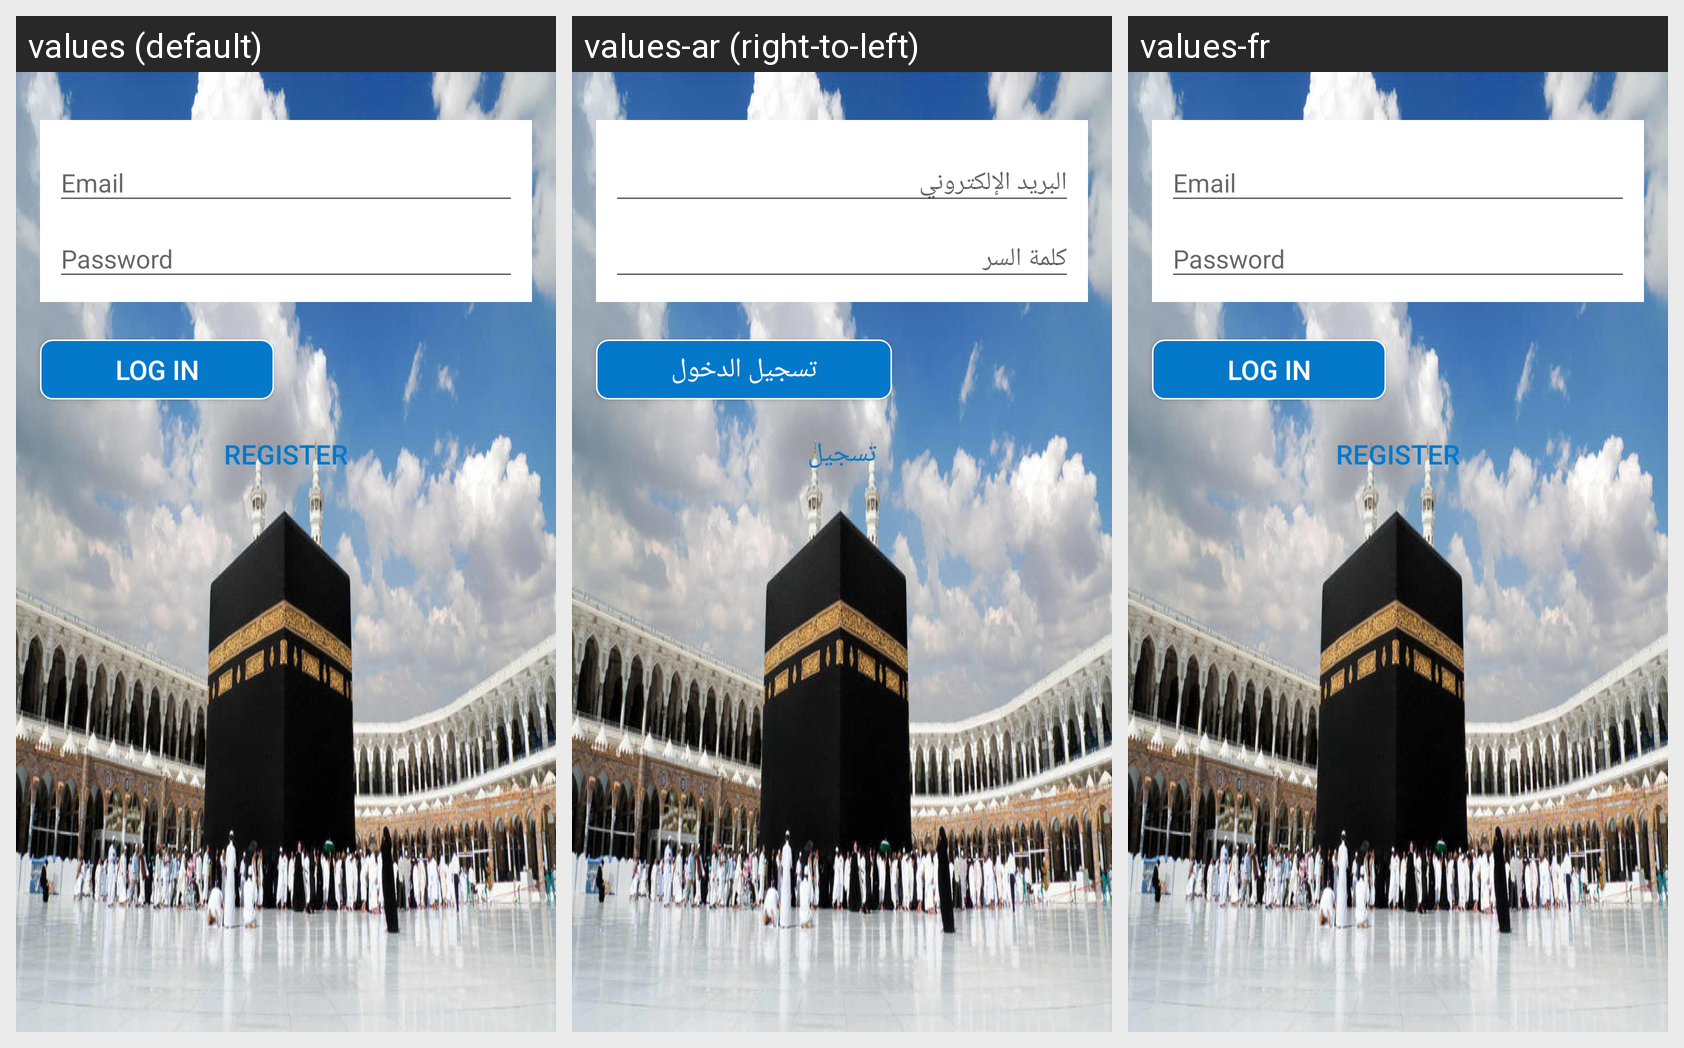

This grid shows one Android layout under several languages. Give, for every string resource on the screen, its name, the default text and each shown locale's text.
Android screen res/layout/activity_company_login.xml rendered under 3 locales, left to right: values (default), values-ar (right-to-left), values-fr. Device: Nexus 5 (rendered at 1080×1920; each locale shown at half size, 540×960, under a caption strip naming it); theme AppTheme.
Strings drawn on this screen, with the default value and each locale's value (text and hints the layout hard-codes, and strings that could not be matched under every locale, appear in the picture but are not listed):

login
  values: Log In
  values-ar: تسجيل الدخول
  values-fr: Log In  [not translated; the default value is used]

register
  values: Register
  values-ar: تسجيل
  values-fr: Register  [not translated; the default value is used]
